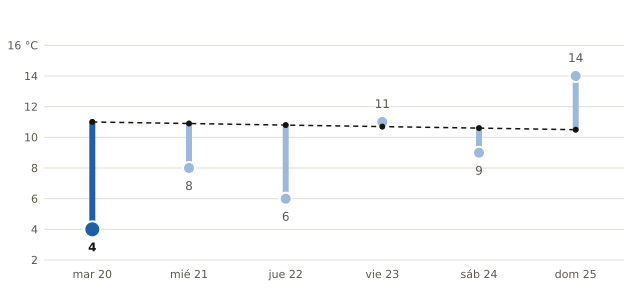

The data file committed next to this chart (first rows):
fecha, mínima_prevista_C, mínima_normal_1991_2020_C
2026-10-20, 4, 11.0
2026-10-21, 8, 10.9
2026-10-22, 6, 10.8
2026-10-23, 11, 10.7
2026-10-24, 9, 10.6
2026-10-25, 14, 10.5
